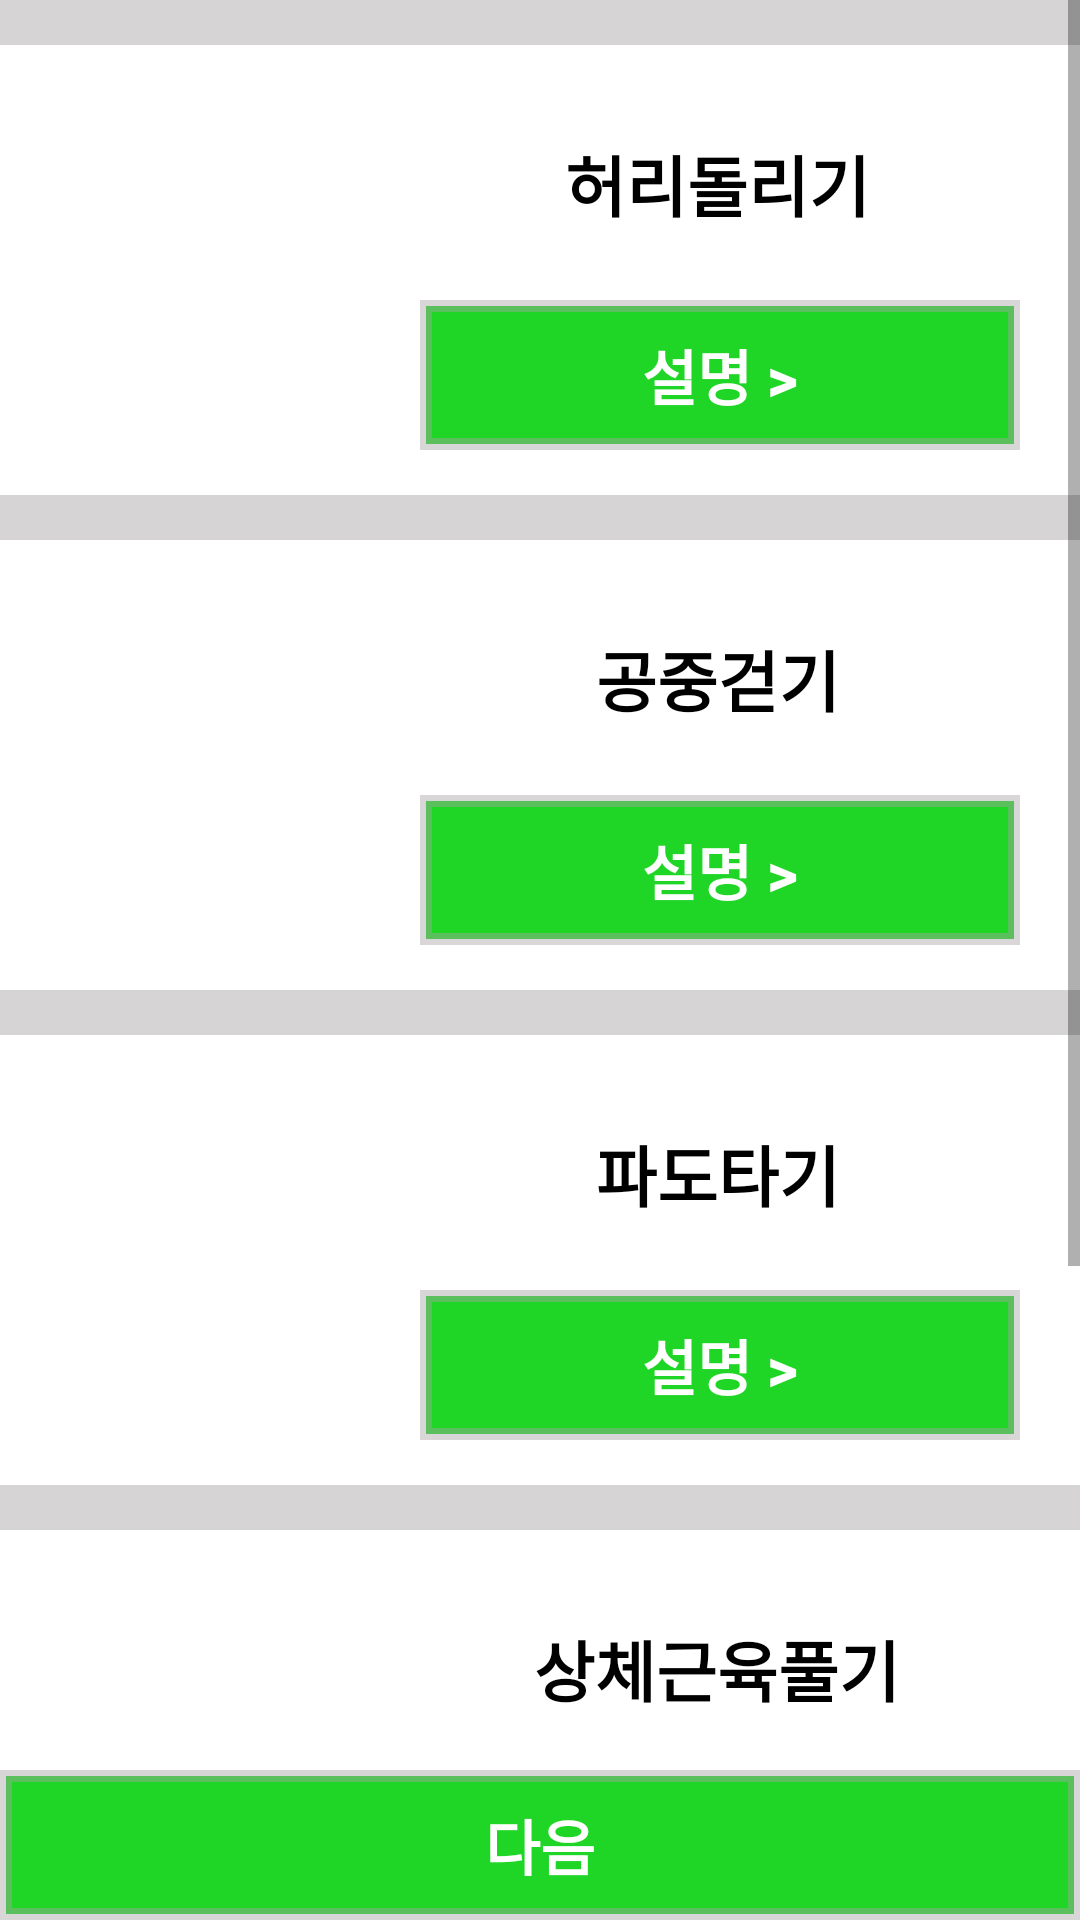

The Android layout XML behind this screen, and the referenced resources:
<!-- AndroidManifest.xml: application theme Theme.Greengym -->
<!-- res/layout/activity_method.xml -->
<?xml version="1.0" encoding="utf-8"?>
<LinearLayout xmlns:android="http://schemas.android.com/apk/res/android"
    xmlns:app="http://schemas.android.com/apk/res-auto"
    xmlns:tools="http://schemas.android.com/tools"
    android:layout_width="wrap_content"
    android:layout_height="match_parent"
    android:orientation="vertical"
    android:background="@color/gray"
    tools:context=".Method">

    <ScrollView
        android:layout_width="match_parent"
        android:layout_height="wrap_content"
        android:layout_weight="1">

        <FrameLayout
            android:layout_width="match_parent"
            android:layout_height="wrap_content">

            <View
                android:layout_width="wrap_content"
                android:layout_height="150dp"
                android:layout_marginTop="15dp"
                android:background="@color/white" />

            <TextView
                android:layout_width="wrap_content"
                android:layout_height="wrap_content"
                android:layout_marginTop="45dp"
                android:layout_marginRight="70dp"
                android:layout_gravity="right"
                android:text="허리돌리기"
                android:textColor="@color/black"
                android:textSize="22dp"
                android:textStyle="bold" />

            <Button
                android:id="@+id/turnwaist"
                android:layout_width="200dp"
                android:layout_height="50dp"
                android:layout_marginTop="100dp"
                android:layout_marginRight="20dp"
                android:layout_gravity="right"
                android:background="@drawable/green_button"
                android:text="설명 >"
                android:textColor="@color/white"
                android:textSize="20dp"
                android:textStyle="bold" />

            <View
                android:layout_width="wrap_content"
                android:layout_height="150dp"
                android:layout_marginTop="180dp"
                android:background="@color/white" />

            <TextView
                android:layout_width="wrap_content"
                android:layout_height="wrap_content"
                android:layout_marginTop="210dp"
                android:layout_marginRight="80dp"
                android:layout_gravity="right"
                android:text="공중걷기"
                android:textColor="@color/black"
                android:textSize="22dp"
                android:textStyle="bold" />

            <Button
                android:id="@+id/walkingair"
                android:layout_width="200dp"
                android:layout_height="50dp"
                android:layout_marginTop="265dp"
                android:layout_marginRight="20dp"
                android:layout_gravity="right"
                android:background="@drawable/green_button"
                android:text="설명 >"
                android:textColor="@color/white"
                android:textSize="20dp"
                android:textStyle="bold" />

            <View
                android:layout_width="wrap_content"
                android:layout_height="150dp"
                android:layout_marginTop="345dp"
                android:background="@color/white" />

            <TextView
                android:layout_width="wrap_content"
                android:layout_height="wrap_content"
                android:layout_marginTop="375dp"
                android:layout_marginRight="80dp"
                android:layout_gravity="right"
                android:text="파도타기"
                android:textColor="@color/black"
                android:textSize="22dp"
                android:textStyle="bold" />

            <Button
                android:id="@+id/surfing"
                android:layout_width="200dp"
                android:layout_height="50dp"
                android:layout_marginTop="430dp"
                android:layout_marginRight="20dp"
                android:layout_gravity="right"
                android:background="@drawable/green_button"
                android:text="설명 >"
                android:textColor="@color/white"
                android:textSize="20dp"
                android:textStyle="bold" />

            <View
                android:layout_width="wrap_content"
                android:layout_height="150dp"
                android:layout_marginTop="510dp"
                android:background="@color/white" />

            <TextView
                android:layout_width="wrap_content"
                android:layout_height="wrap_content"
                android:layout_marginTop="540dp"
                android:layout_marginRight="60dp"
                android:layout_gravity="right"
                android:text="상체근육풀기"
                android:textColor="@color/black"
                android:textSize="22dp"
                android:textStyle="bold" />

            <Button
                android:id="@+id/uppermuscle"
                android:layout_width="200dp"
                android:layout_height="50dp"
                android:layout_marginTop="595dp"
                android:layout_marginRight="20dp"
                android:layout_gravity="right"
                android:background="@drawable/green_button"
                android:text="설명 >"
                android:textColor="@color/white"
                android:textSize="20dp"
                android:textStyle="bold" />

            <View
                android:layout_width="wrap_content"
                android:layout_height="150dp"
                android:layout_marginTop="675dp"
                android:background="@color/white" />

            <TextView
                android:layout_width="wrap_content"
                android:layout_height="wrap_content"
                android:layout_marginTop="705dp"
                android:layout_marginRight="90dp"
                android:layout_gravity="right"
                android:text="달리기"
                android:textColor="@color/black"
                android:textSize="22dp"
                android:textStyle="bold" />

            <Button
                android:id="@+id/run"
                android:layout_width="200dp"
                android:layout_height="50dp"
                android:layout_marginTop="760dp"
                android:layout_marginRight="20dp"
                android:layout_gravity="right"
                android:background="@drawable/green_button"
                android:text="설명 >"
                android:textColor="@color/white"
                android:textSize="20dp"
                android:textStyle="bold" />

        </FrameLayout>
    </ScrollView>

    <LinearLayout
        android:layout_width="match_parent"
        android:layout_height="wrap_content"
        android:orientation="horizontal"
        android:background="@color/white">

        <Button
            android:id="@+id/next"
            android:layout_width="match_parent"
            android:layout_height="50dp"
            android:text="다음"
            android:background="@drawable/green_button"
            android:textColor="@color/white"
            android:textSize="20dp"
            android:textStyle="bold"/>
    </LinearLayout>

</LinearLayout>
<!-- resources referenced by this layout -->
<resources>
  <color name="black">#FF000000</color>
  <color name="gray">#70A6A1A1</color>
  <color name="white">#FFFFFFFF</color>
  <!-- drawable green_button (drawable) -->
  <?xml version="1.0" encoding="utf-8"?>
  <shape xmlns:android="http://schemas.android.com/apk/res/android">
  
      <solid
          android:color="@color/green"
          />
      <size
          android:width="242dp"
          android:height="60dp"
          />
      <stroke
          android:width="4dp"
          android:color="@color/gray"
          />
  </shape>
  <style name="Theme.Greengym" parent="Theme.AppCompat.Light.DarkActionBar">
          
          <item name="colorPrimary">@color/green</item>
          <item name="colorPrimaryVariant">@color/black</item>
          <item name="colorOnPrimary">@color/white</item>
          
          <item name="colorSecondary">@color/teal_200</item>
          <item name="colorSecondaryVariant">@color/teal_700</item>
          <item name="colorOnSecondary">@color/black</item>
          
          <item name="android:statusBarColor" tools:targetApi="l">?attr/colorPrimaryVariant</item>
          
      </style>
  <color name="green">#1FD526</color>
  <color name="teal_200">#FF03DAC5</color>
  <color name="teal_700">#FF018786</color>
</resources>
